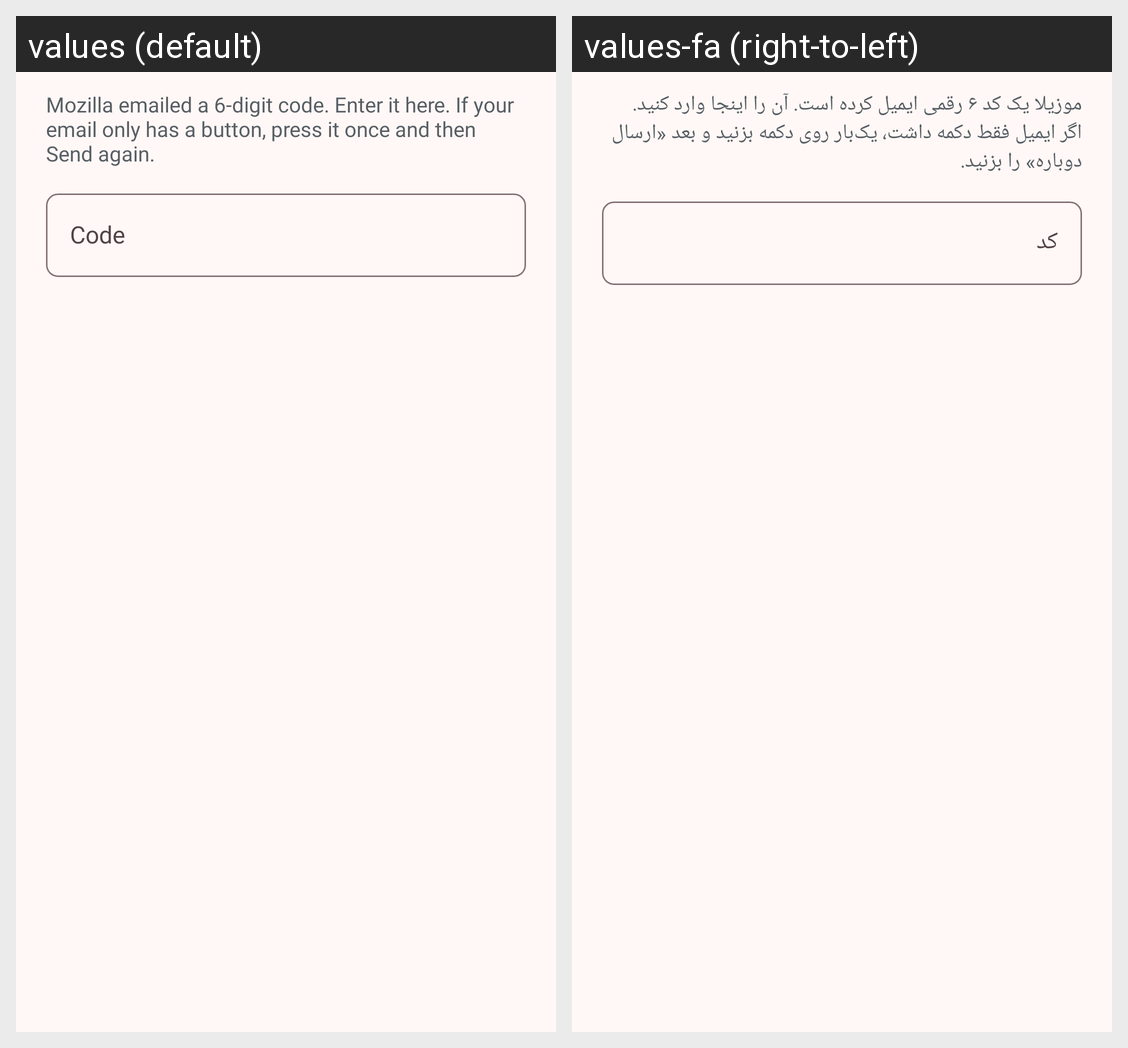

Strings drawn on this Android screen and how each of the app's shown locales translates them:
Android screen res/layout/dialog_fox_code.xml rendered under 2 locales, left to right: values (default), values-fa (right-to-left). Device: Nexus 5 (rendered at 1080×1920; each locale shown at half size, 540×960, under a caption strip naming it); theme AppTheme.
Strings drawn on this screen, with the default value and each locale's value (text and hints the layout hard-codes, and strings that could not be matched under every locale, appear in the picture but are not listed):

fox_code_hint
  values: Mozilla emailed a 6-digit code. Enter it here. If your email only has a button, press it once and then Send again.
  values-fa: موزیلا یک کد ۶ رقمی ایمیل کرده است. آن را اینجا وارد کنید. اگر ایمیل فقط دکمه داشت، یک‌بار روی دکمه بزنید و بعد «ارسال دوباره» را بزنید.

fox_code
  values: Code
  values-fa: کد
